Labelled photos from "data", an image-classification folder in RajGupta21-GIT/Derma_assist-. The possible labels are: acne, acne rosacea, benign nevi, contact dermatitis, eczema, fungal, fungal infections, melanoma, melanoma suspicious, psoriasis, viral, viral eruptions.

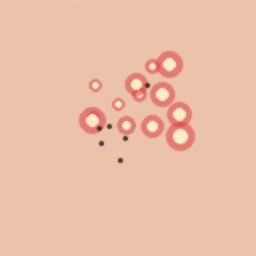
Label: acne

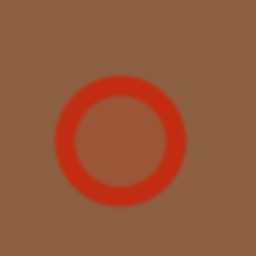
Label: fungal infections

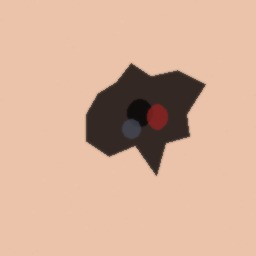
Label: melanoma

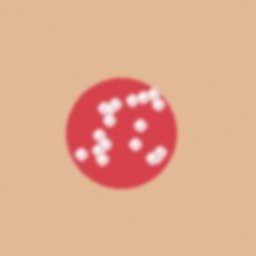
Label: viral eruptions

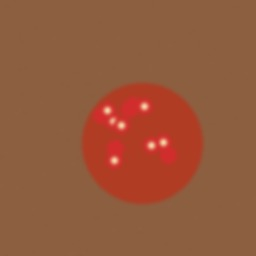
Label: acne rosacea

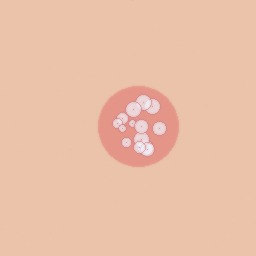
Label: viral
